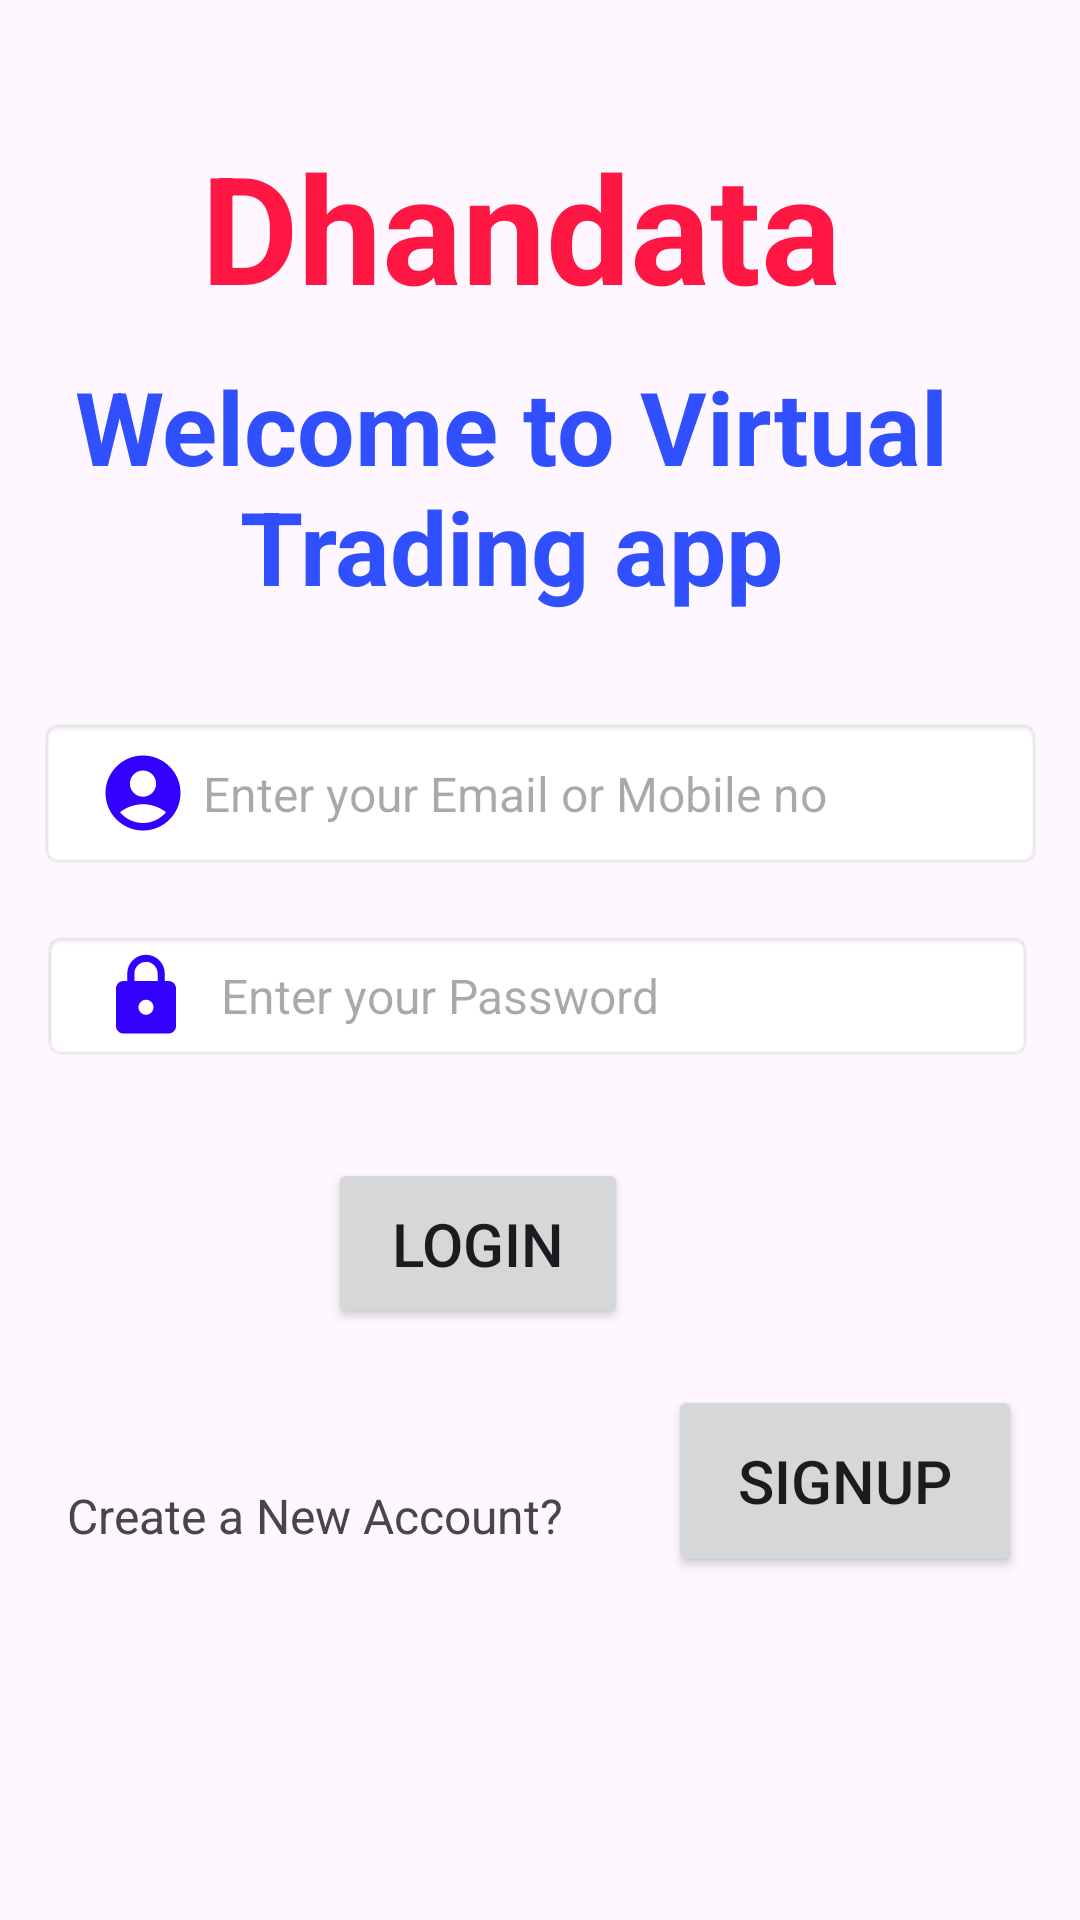

Produce the Android XML layout that renders to this screen, including the resource entries it uses.
<!-- AndroidManifest.xml: application theme Theme.Dhandata -->
<!-- res/layout/activity_main.xml -->
<?xml version="1.0" encoding="utf-8"?>
<androidx.constraintlayout.widget.ConstraintLayout xmlns:android="http://schemas.android.com/apk/res/android"
    xmlns:app="http://schemas.android.com/apk/res-auto"
    xmlns:tools="http://schemas.android.com/tools"
    android:layout_width="match_parent"
    android:layout_height="match_parent"
    tools:context=".MainActivity">

    <TextView
        android:id="@+id/textView3"
        android:layout_width="251dp"
        android:layout_height="55dp"
        android:background="#003BD1FF"
        android:gravity="clip_horizontal|center"
        android:shadowColor="#FF5722"
        android:text="@string/app_name"
        android:textColor="#FF1744"
        android:textColorHighlight="#3F51B5"
        android:textColorHint="#F44336"
        android:textSize="50sp"
        android:textStyle="bold"
        app:layout_constraintBottom_toBottomOf="parent"
        app:layout_constraintEnd_toEndOf="parent"
        app:layout_constraintHorizontal_bias="0.443"
        app:layout_constraintStart_toStartOf="parent"
        app:layout_constraintTop_toTopOf="parent"
        app:layout_constraintVertical_bias="0.072" />

    <TextView
        android:id="@+id/textView2"
        android:layout_width="354dp"
        android:layout_height="114dp"
        android:layout_marginTop="8dp"
        android:layout_marginEnd="16dp"
        android:gravity="center"
        android:paddingLeft="30dp"
        android:paddingRight="30dp"
        android:text="@string/welcome"
        android:textColor="#304FFE"
        android:textSize="34sp"
        android:textStyle="bold"
        app:layout_constraintEnd_toEndOf="parent"
        app:layout_constraintHorizontal_bias="0.7"
        app:layout_constraintStart_toStartOf="parent"
        app:layout_constraintTop_toBottomOf="@+id/textView3" />

    <EditText
        android:id="@+id/txtloginemail"
        android:layout_width="335dp"
        android:layout_height="51dp"
        android:layout_marginTop="20dp"
        android:background="@android:drawable/editbox_background_normal"
        android:drawableLeft="@drawable/baseline_account_circle_24"
        android:drawablePadding="5dp"
        android:ems="10"
        android:hint="@string/hintusername"
        android:inputType="text"
        android:paddingLeft="20dp"
        android:paddingTop="10dp"
        android:paddingRight="10dp"
        android:paddingBottom="10dp"
        android:textSize="16sp"
        app:layout_constraintEnd_toEndOf="parent"
        app:layout_constraintStart_toStartOf="parent"
        app:layout_constraintTop_toBottomOf="@+id/textView2" />

    <EditText
        android:id="@+id/txtloginpassword"
        android:layout_width="331dp"
        android:layout_height="44dp"
        android:layout_marginTop="20dp"
        android:background="@android:drawable/editbox_background_normal"
        android:drawableLeft="@drawable/baseline_lock_24"
        android:drawablePadding="10dp"
        android:elegantTextHeight="false"
        android:ems="10"
        android:gravity="center_vertical"
        android:hint="@string/hintpassword"
        android:inputType="textPassword"
        android:paddingLeft="20dp"
        android:paddingTop="10dp"
        android:paddingRight="10dp"
        android:paddingBottom="10dp"
        android:textSize="16sp"
        app:layout_constraintEnd_toEndOf="parent"
        app:layout_constraintHorizontal_bias="0.475"
        app:layout_constraintStart_toStartOf="parent"
        app:layout_constraintTop_toBottomOf="@+id/txtloginemail" />

    <Button
        android:id="@+id/btn_login"
        android:layout_width="100dp"
        android:layout_height="57dp"
        android:layout_marginTop="32dp"
        android:text="@string/iconlogin"
        android:textSize="20sp"
        app:layout_constraintEnd_toEndOf="parent"
        app:layout_constraintHorizontal_bias="0.421"
        app:layout_constraintStart_toStartOf="parent"
        app:layout_constraintTop_toBottomOf="@+id/txtloginpassword" />

    <Button
        android:id="@+id/btnsignup"
        android:layout_width="118dp"
        android:layout_height="64dp"
        android:layout_marginBottom="99dp"
        android:text="@string/iconsignup"
        android:textSize="20sp"
        app:layout_constraintBottom_toBottomOf="parent"
        app:layout_constraintEnd_toEndOf="parent"
        app:layout_constraintHorizontal_bias="0.346"
        app:layout_constraintStart_toEndOf="@+id/totalreturn"
        app:layout_constraintTop_toBottomOf="@+id/btn_login"
        app:layout_constraintVertical_bias="0.545" />

    <TextView
        android:id="@+id/totalreturn"
        android:layout_width="190dp"
        android:layout_height="24dp"
        android:text="@string/newuser"
        android:textSize="16sp"
        app:layout_constraintBottom_toBottomOf="parent"
        app:layout_constraintEnd_toEndOf="parent"
        app:layout_constraintHorizontal_bias="0.131"
        app:layout_constraintStart_toStartOf="parent"
        app:layout_constraintTop_toBottomOf="@+id/btn_login"
        app:layout_constraintVertical_bias="0.297" />

</androidx.constraintlayout.widget.ConstraintLayout>
<!-- resources referenced by this layout -->
<resources>
  <!-- drawable baseline_account_circle_24 (drawable) -->
  <vector android:height="30dp" android:tint="#3300FF"
      android:viewportHeight="24" android:viewportWidth="24"
      android:width="30dp" xmlns:android="http://schemas.android.com/apk/res/android">
      <path android:fillColor="@android:color/white" android:pathData="M12,2C6.48,2 2,6.48 2,12s4.48,10 10,10s10,-4.48 10,-10S17.52,2 12,2zM12,6c1.93,0 3.5,1.57 3.5,3.5S13.93,13 12,13s-3.5,-1.57 -3.5,-3.5S10.07,6 12,6zM12,20c-2.03,0 -4.43,-0.82 -6.14,-2.88C7.55,15.8 9.68,15 12,15s4.45,0.8 6.14,2.12C16.43,19.18 14.03,20 12,20z"/>
  </vector>
  <!-- drawable baseline_lock_24 (drawable) -->
  <vector android:height="30dp" android:tint="#3300FF"
      android:viewportHeight="24" android:viewportWidth="24"
      android:width="30dp" xmlns:android="http://schemas.android.com/apk/res/android">
      <path android:fillColor="@android:color/white" android:pathData="M18,8h-1L17,6c0,-2.76 -2.24,-5 -5,-5S7,3.24 7,6v2L6,8c-1.1,0 -2,0.9 -2,2v10c0,1.1 0.9,2 2,2h12c1.1,0 2,-0.9 2,-2L20,10c0,-1.1 -0.9,-2 -2,-2zM12,17c-1.1,0 -2,-0.9 -2,-2s0.9,-2 2,-2 2,0.9 2,2 -0.9,2 -2,2zM15.1,8L8.9,8L8.9,6c0,-1.71 1.39,-3.1 3.1,-3.1 1.71,0 3.1,1.39 3.1,3.1v2z"/>
  </vector>
  <string name="app_name">Dhandata</string>
  <string name="hintpassword">Enter your Password</string>
  <string name="hintusername">Enter your Email or Mobile no</string>
  <string name="iconlogin">Login</string>
  <string name="iconsignup">SignUp</string>
  <string name="newuser">Create a New Account?</string>
  <string name="welcome">Welcome to Virtual Trading app</string>
  <style name="Theme.Dhandata" parent="Base.Theme.Dhandata" />
  <style name="Base.Theme.Dhandata" parent="Theme.Material3.DayNight.NoActionBar">
          
          
      </style>
</resources>
